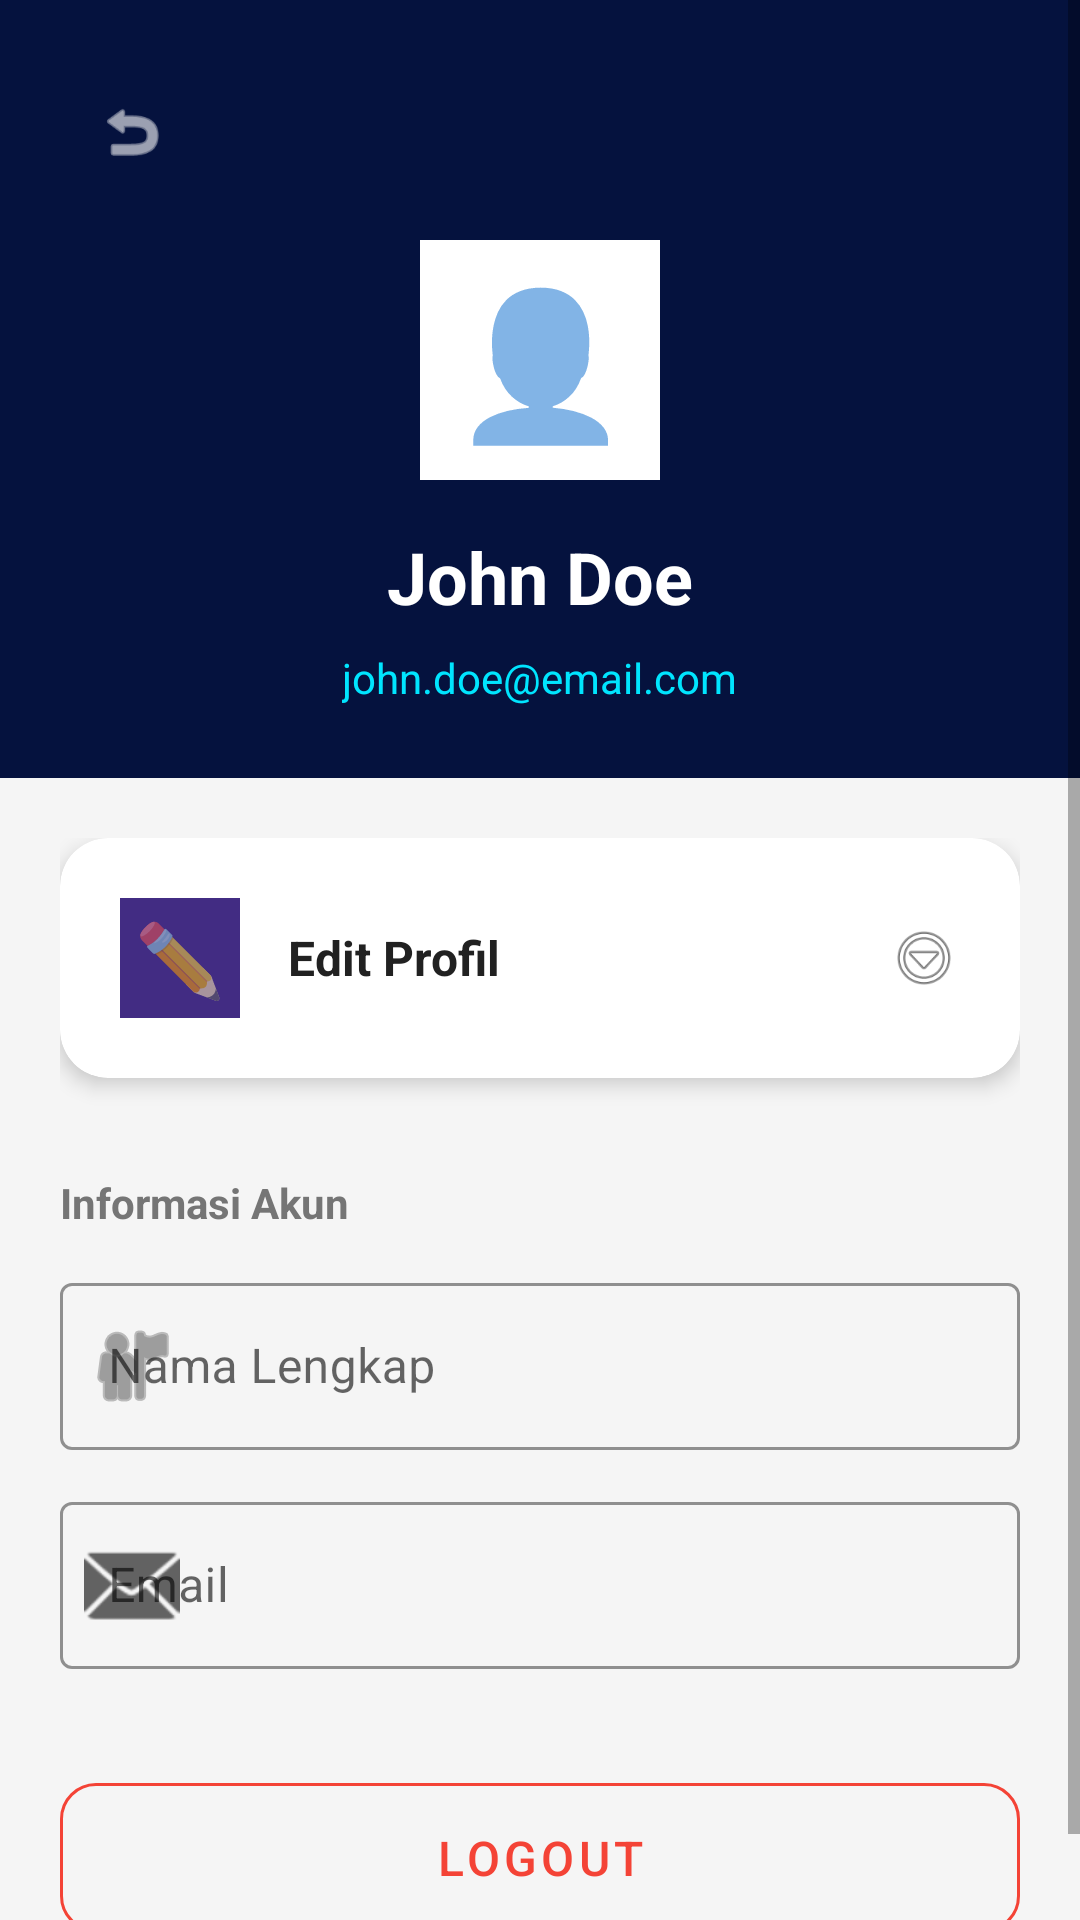

Android layout source for this screen:
<!-- AndroidManifest.xml: application theme Theme.LuminaStay -->
<!-- res/layout/activity_profile.xml -->
<?xml version="1.0" encoding="utf-8"?>
<ScrollView xmlns:android="http://schemas.android.com/apk/res/android"
    xmlns:app="http://schemas.android.com/apk/res-auto"
    android:layout_width="match_parent"
    android:layout_height="match_parent"
    android:background="@color/background_light">


    <LinearLayout
        android:layout_width="match_parent"
        android:layout_height="wrap_content"
        android:orientation="vertical">

        
        <LinearLayout
            android:layout_width="match_parent"
            android:layout_height="wrap_content"
            android:orientation="vertical"
            android:background="@color/purple_primary"
            android:padding="24dp"
            android:gravity="center">

            <ImageView
                android:id="@+id/btnBack"
                android:layout_width="40dp"
                android:layout_height="40dp"
                android:src="@android:drawable/ic_menu_revert"
                android:layout_gravity="start"
                android:padding="8dp"
                android:background="?attr/selectableItemBackgroundBorderless"
                android:tint="@color/white"
                android:contentDescription="Back"/>

            
            <TextView
                android:layout_width="80dp"
                android:layout_height="80dp"
                android:text="👤"
                android:textSize="48sp"
                android:gravity="center"
                android:background="@color/white"
                android:layout_marginTop="16dp"
                android:layout_marginBottom="16dp"/>

            
            <TextView
                android:id="@+id/tvUserName"
                android:layout_width="wrap_content"
                android:layout_height="wrap_content"
                android:text="John Doe"
                android:textSize="24sp"
                android:textStyle="bold"
                android:textColor="@color/white"
                android:layout_marginBottom="8dp"/>

            
            <TextView
                android:id="@+id/tvUserEmail"
                android:layout_width="wrap_content"
                android:layout_height="wrap_content"
                android:text="john.doe@email.com"
                android:textSize="14sp"
                android:textColor="@color/cyan_accent"/>

        </LinearLayout>

        
        <LinearLayout
            android:layout_width="match_parent"
            android:layout_height="wrap_content"
            android:orientation="vertical"
            android:padding="20dp">

            
            <com.google.android.material.card.MaterialCardView
                android:id="@+id/cardEditProfile"
                android:layout_width="match_parent"
                android:layout_height="wrap_content"
                app:cardCornerRadius="16dp"
                app:cardElevation="4dp"
                android:layout_marginBottom="16dp">

                <LinearLayout
                    android:layout_width="match_parent"
                    android:layout_height="wrap_content"
                    android:orientation="horizontal"
                    android:padding="20dp"
                    android:gravity="center_vertical">

                    <TextView
                        android:layout_width="40dp"
                        android:layout_height="40dp"
                        android:text="✏️"
                        android:textSize="24sp"
                        android:gravity="center"
                        android:background="@color/purple_secondary"
                        android:layout_marginEnd="16dp"/>

                    <TextView
                        android:layout_width="0dp"
                        android:layout_height="wrap_content"
                        android:layout_weight="1"
                        android:text="@string/edit_profile"
                        android:textSize="16sp"
                        android:textColor="@color/text_primary"
                        android:textStyle="bold"/>

                    <ImageView
                        android:layout_width="24dp"
                        android:layout_height="24dp"
                        android:src="@android:drawable/ic_menu_more"
                        android:contentDescription="Arrow"/>

                </LinearLayout>

            </com.google.android.material.card.MaterialCardView>

            
            <TextView
                android:layout_width="wrap_content"
                android:layout_height="wrap_content"
                android:text="Informasi Akun"
                android:textSize="14sp"
                android:textColor="@color/text_secondary"
                android:textStyle="bold"
                android:layout_marginTop="16dp"
                android:layout_marginBottom="12dp"/>

            
            <com.google.android.material.textfield.TextInputLayout
                android:layout_width="match_parent"
                android:layout_height="wrap_content"
                style="@style/EditTextStyle"
                android:layout_marginBottom="12dp"
                app:startIconDrawable="@android:drawable/ic_menu_myplaces">

                <com.google.android.material.textfield.TextInputEditText
                    android:id="@+id/etName"
                    android:layout_width="match_parent"
                    android:layout_height="wrap_content"
                    android:hint="@string/name"
                    android:enabled="false"
                    android:inputType="textPersonName"/>

            </com.google.android.material.textfield.TextInputLayout>

            
            <com.google.android.material.textfield.TextInputLayout
                android:layout_width="match_parent"
                android:layout_height="wrap_content"
                style="@style/EditTextStyle"
                android:layout_marginBottom="32dp"
                app:startIconDrawable="@android:drawable/ic_dialog_email">

                <com.google.android.material.textfield.TextInputEditText
                    android:id="@+id/etEmail"
                    android:layout_width="match_parent"
                    android:layout_height="wrap_content"
                    android:hint="@string/email"
                    android:enabled="false"
                    android:inputType="textEmailAddress"/>

            </com.google.android.material.textfield.TextInputLayout>

            
            <com.google.android.material.button.MaterialButton
                android:id="@+id/btnLogout"
                android:layout_width="match_parent"
                android:layout_height="wrap_content"
                android:text="@string/logout"
                style="@style/ButtonSecondary"
                android:textColor="@color/error"
                app:strokeColor="@color/error"
                android:paddingTop="14dp"
                android:paddingBottom="14dp"/>

        </LinearLayout>

    </LinearLayout>

</ScrollView>
<!-- resources referenced by this layout -->
<resources>
  <color name="background_light">#F5F5F5</color>
  <color name="cyan_accent">#00E5FF</color>
  <color name="error">#F44336</color>
  <color name="purple_primary">#05123E</color>
  <color name="purple_secondary">#422C83</color>
  <color name="text_primary">#212121</color>
  <color name="text_secondary">#757575</color>
  <color name="white">#FFFFFF</color>
  <string name="edit_profile">Edit Profil</string>
  <string name="email">Email</string>
  <string name="logout">Logout</string>
  <string name="name">Nama Lengkap</string>
  <style name="ButtonSecondary" parent="Widget.MaterialComponents.Button.OutlinedButton">
          <item name="strokeColor">@color/purple_primary</item>
          <item name="android:textColor">@color/purple_primary</item>
          <item name="android:textSize">16sp</item>
          <item name="cornerRadius">12dp</item>
      </style>
  <style name="EditTextStyle" parent="Widget.MaterialComponents.TextInputLayout.OutlinedBox">
          <item name="boxStrokeColor">@color/purple_primary</item>
          <item name="hintTextColor">@color/purple_secondary</item>
      </style>
  <style name="Theme.LuminaStay" parent="Theme.MaterialComponents.DayNight.DarkActionBar">
          <item name="colorPrimary">@color/purple_primary</item>
          <item name="colorPrimaryVariant">@color/status_bar</item>
          <item name="colorOnPrimary">@color/white</item>
          <item name="colorSecondary">@color/cyan_accent</item>
          <item name="colorSecondaryVariant">@color/cyan_accent</item>
          <item name="colorOnSecondary">@color/white</item>
          <item name="android:statusBarColor">@color/status_bar</item>
          <item name="android:windowBackground">@color/background_light</item>
      </style>
  <color name="status_bar">#1A1B55</color>
</resources>
